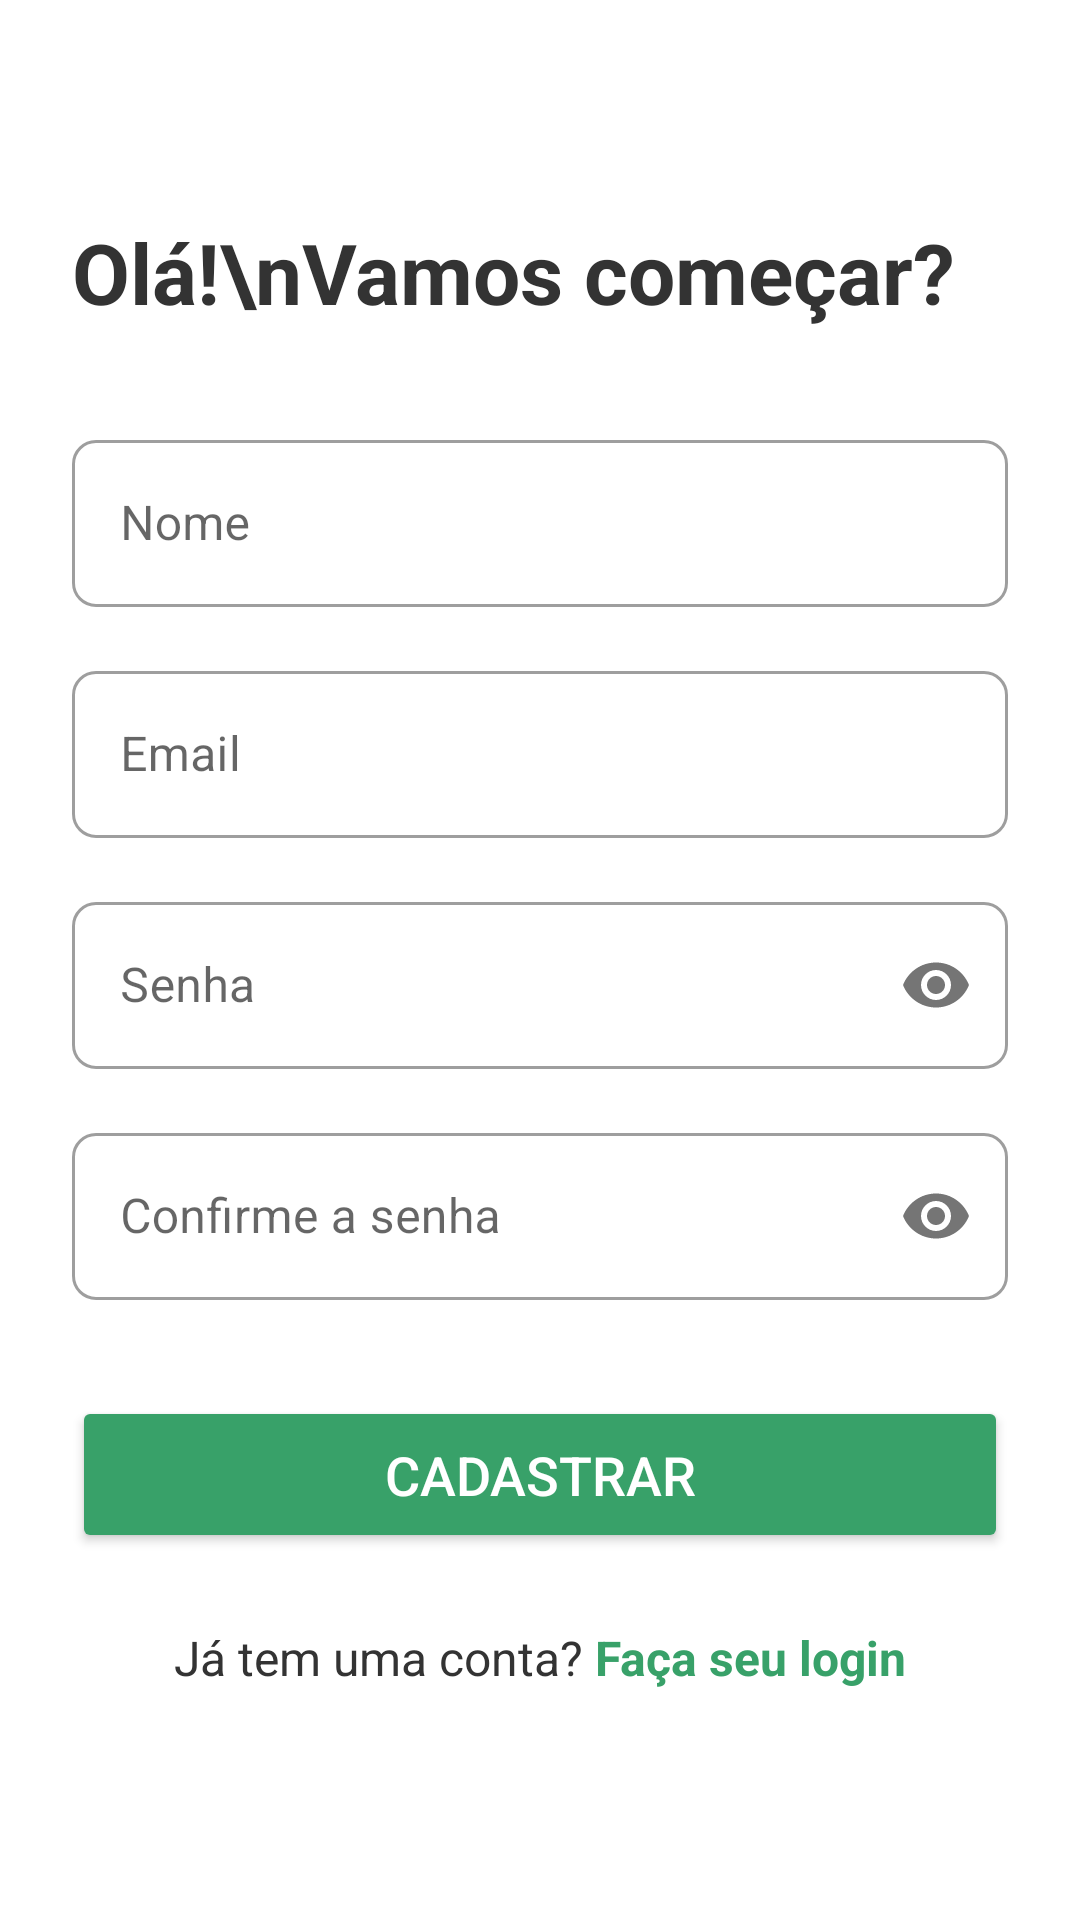

Reconstruct the res/layout file that produces this screen, plus the resources it refers to.
<!-- AndroidManifest.xml: application theme Theme.Dabar -->
<!-- res/layout/activity_cadastro.xml -->
<?xml version="1.0" encoding="utf-8"?>
<ScrollView xmlns:android="http://schemas.android.com/apk/res/android"
    xmlns:app="http://schemas.android.com/apk/res-auto"
    xmlns:tools="http://schemas.android.com/tools"
    android:layout_width="match_parent"
    android:layout_height="match_parent"
    android:background="#FFFFFF"
    android:fillViewport="true"
    tools:context=".CadastroActivity">

    <androidx.constraintlayout.widget.ConstraintLayout
        android:layout_width="match_parent"
        android:layout_height="wrap_content"
        android:padding="24dp">

        <ImageButton
            android:id="@+id/btn_voltar"
            android:layout_width="wrap_content"
            android:layout_height="wrap_content"
            android:background="?android:attr/selectableItemBackgroundBorderless"
            android:contentDescription="Voltar"
            android:padding="8dp"
            android:src="@drawable/ic_arrow_back"
            app:layout_constraintStart_toStartOf="parent"
            app:layout_constraintTop_toTopOf="parent"
            app:tint="#38A169" />

        <TextView
            android:id="@+id/tv_titulo"
            android:layout_width="0dp"
            android:layout_height="wrap_content"
            android:layout_marginTop="32dp"
            android:text="Olá!\nVamos começar?"
            android:textColor="#333333"
            android:textSize="28sp"
            android:textStyle="bold"
            app:layout_constraintEnd_toEndOf="parent"
            app:layout_constraintStart_toStartOf="parent"
            app:layout_constraintTop_toBottomOf="@+id/btn_voltar" />

        <com.google.android.material.textfield.TextInputLayout
            android:id="@+id/nomeInputLayout"
            style="@style/Widget.MaterialComponents.TextInputLayout.OutlinedBox"
            android:layout_width="match_parent"
            android:layout_height="wrap_content"
            android:layout_marginTop="32dp"
            android:hint="Nome"
            app:boxCornerRadiusBottomEnd="8dp"
            app:boxCornerRadiusBottomStart="8dp"
            app:boxCornerRadiusTopEnd="8dp"
            app:boxCornerRadiusTopStart="8dp"
            app:layout_constraintTop_toBottomOf="@+id/tv_titulo">

            <com.google.android.material.textfield.TextInputEditText
                android:id="@+id/nomeEditText"
                android:layout_width="match_parent"
                android:layout_height="wrap_content"
                android:inputType="textPersonName|textCapWords" />
        </com.google.android.material.textfield.TextInputLayout>

        <com.google.android.material.textfield.TextInputLayout
            android:id="@+id/emailInputLayout"
            style="@style/Widget.MaterialComponents.TextInputLayout.OutlinedBox"
            android:layout_width="match_parent"
            android:layout_height="wrap_content"
            android:layout_marginTop="16dp"
            android:hint="Email"
            app:boxCornerRadiusBottomEnd="8dp"
            app:boxCornerRadiusBottomStart="8dp"
            app:boxCornerRadiusTopEnd="8dp"
            app:boxCornerRadiusTopStart="8dp"
            app:layout_constraintTop_toBottomOf="@+id/nomeInputLayout">

            <com.google.android.material.textfield.TextInputEditText
                android:id="@+id/emailEditText"
                android:layout_width="match_parent"
                android:layout_height="wrap_content"
                android:inputType="textEmailAddress" />
        </com.google.android.material.textfield.TextInputLayout>

        <com.google.android.material.textfield.TextInputLayout
            android:id="@+id/senhaInputLayout"
            style="@style/Widget.MaterialComponents.TextInputLayout.OutlinedBox"
            android:layout_width="match_parent"
            android:layout_height="wrap_content"
            android:layout_marginTop="16dp"
            android:hint="Senha"
            app:boxCornerRadiusBottomEnd="8dp"
            app:boxCornerRadiusBottomStart="8dp"
            app:boxCornerRadiusTopEnd="8dp"
            app:boxCornerRadiusTopStart="8dp"
            app:layout_constraintTop_toBottomOf="@+id/emailInputLayout"
            app:passwordToggleEnabled="true">

            <com.google.android.material.textfield.TextInputEditText
                android:id="@+id/senhaEditText"
                android:layout_width="match_parent"
                android:layout_height="wrap_content"
                android:inputType="textPassword" />
        </com.google.android.material.textfield.TextInputLayout>

        <com.google.android.material.textfield.TextInputLayout
            android:id="@+id/confirmarSenhaInputLayout"
            style="@style/Widget.MaterialComponents.TextInputLayout.OutlinedBox"
            android:layout_width="match_parent"
            android:layout_height="wrap_content"
            android:layout_marginTop="16dp"
            android:hint="Confirme a senha"
            app:boxCornerRadiusBottomEnd="8dp"
            app:boxCornerRadiusBottomStart="8dp"
            app:boxCornerRadiusTopEnd="8dp"
            app:boxCornerRadiusTopStart="8dp"
            app:layout_constraintTop_toBottomOf="@+id/senhaInputLayout"
            app:passwordToggleEnabled="true">

            <com.google.android.material.textfield.TextInputEditText
                android:id="@+id/confirmarSenhaEditText"
                android:layout_width="match_parent"
                android:layout_height="wrap_content"
                android:inputType="textPassword" />
        </com.google.android.material.textfield.TextInputLayout>

        <Button
            android:id="@+id/btn_cadastrar"
            android:layout_width="0dp"
            android:layout_height="wrap_content"
            android:layout_marginTop="32dp"
            android:backgroundTint="#38A169"
            android:paddingVertical="14dp"
            android:text="Cadastrar"
            android:textColor="#FFFFFF"
            android:textSize="18sp"
            app:cornerRadius="24dp"
            app:layout_constraintEnd_toEndOf="parent"
            app:layout_constraintStart_toStartOf="parent"
            app:layout_constraintTop_toBottomOf="@+id/confirmarSenhaInputLayout" />

        <LinearLayout
            android:layout_width="wrap_content"
            android:layout_height="wrap_content"
            android:layout_marginTop="24dp"
            android:layout_marginBottom="16dp"
            android:orientation="horizontal"
            app:layout_constraintBottom_toBottomOf="parent"
            app:layout_constraintEnd_toEndOf="parent"
            app:layout_constraintStart_toStartOf="parent"
            app:layout_constraintTop_toBottomOf="@+id/btn_cadastrar"
            app:layout_constraintVertical_bias="0.0">

            <TextView
                android:layout_width="wrap_content"
                android:layout_height="wrap_content"
                android:text="Já tem uma conta? "
                android:textColor="#333333"
                android:textSize="16sp" />

            <TextView
                android:id="@+id/link_login"
                android:layout_width="wrap_content"
                android:layout_height="wrap_content"
                android:clickable="true"
                android:focusable="true"
                android:text="Faça seu login"
                android:textColor="#38A169"
                android:textSize="16sp"
                android:textStyle="bold" />
        </LinearLayout>

    </androidx.constraintlayout.widget.ConstraintLayout>
</ScrollView>
<!-- resources referenced by this layout -->
<resources>
  <style name="Theme.Dabar" parent="Theme.MaterialComponents.DayNight.NoActionBar">
          <item name="colorPrimary">@color/purple_500</item> <item name="colorPrimaryVariant">@color/purple_700</item>
          <item name="colorOnPrimary">@color/white</item>
          <item name="colorSecondary">@color/teal_200</item>
          <item name="colorSecondaryVariant">@color/teal_700</item>
          <item name="colorOnSecondary">@color/black</item>
          <item name="android:statusBarColor">@android:color/white</item> <item name="android:windowLightStatusBar">true</item> </style>
  <color name="purple_500">#FF6200EE</color>
  <color name="purple_700">#FF3700B3</color>
  <color name="white">#FFFFFFFF</color>
  <color name="teal_200">#FF03DAC5</color>
  <color name="teal_700">#FF018786</color>
  <color name="black">#FF000000</color>
</resources>
